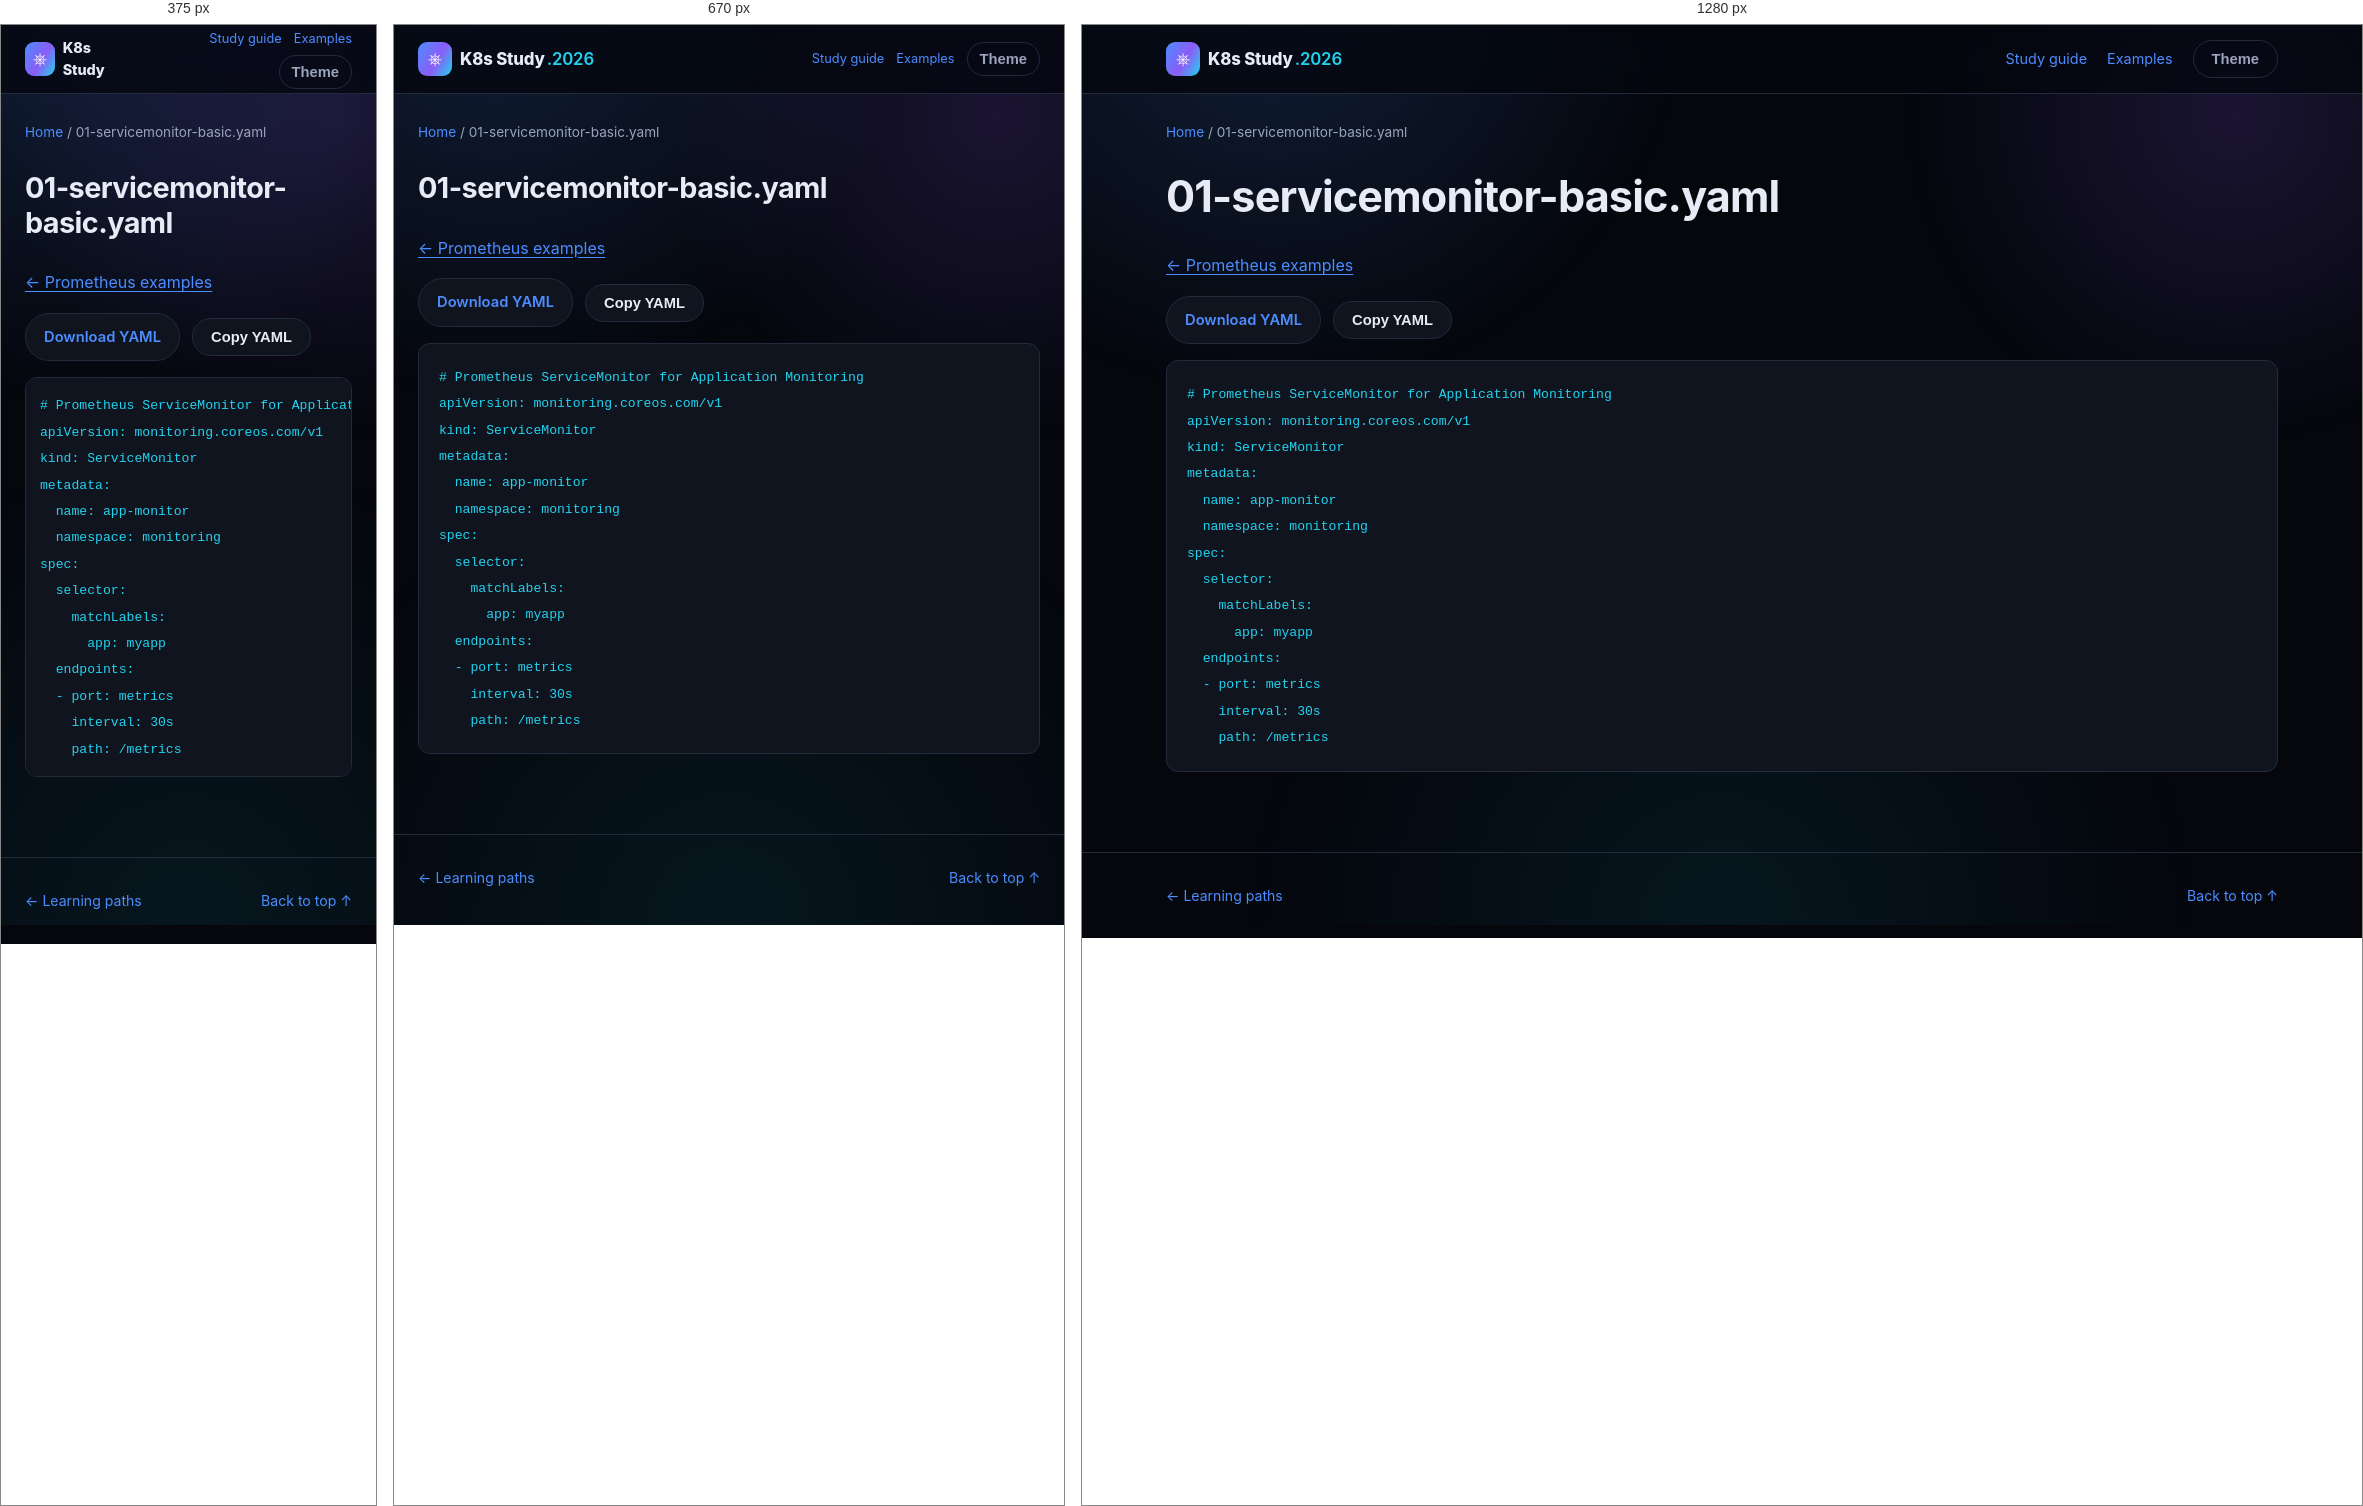
Rendered at 375 px, 670 px and 1280 px, left to right.

<!-- file: 01-servicemonitor-basic.html -->
<!DOCTYPE html>
<html lang="en">
<head>
<meta charset="UTF-8" />
<meta name="viewport" content="width=device-width, initial-scale=1.0" />
<title>01-servicemonitor-basic.yaml · K8s Study</title>
<link rel="stylesheet" href="../../assets/style.css" />
<link rel="stylesheet" href="../../assets/reader.css" />
<script src="../../assets/reader.js" defer></script>
</head>
<body>
<div class="bg-fx" aria-hidden="true"></div>
<a class="skip-link" href="#main">Skip to content</a>
<header class="site-header"><nav class="nav container" aria-label="Main navigation">
<a class="brand" href="../../index.html"><span class="brand-mark">⎈</span><span>K8s Study<span class="brand-year">.2026</span></span></a>
<div class="reader-nav"><a href="../../guides/study-guide.html">Study guide</a><a href="../index.html">Examples</a><button id="themeToggle" class="btn btn-ghost" type="button" aria-label="Toggle light/dark theme">Theme</button></div>
</nav></header>
<div class="container reader-breadcrumb"><a href="../../index.html">Home</a><span aria-hidden="true"> / </span><span>01-servicemonitor-basic.yaml</span></div>
<div class="container reader-layout">
<main id="main" class="reader-content"><h1>01-servicemonitor-basic.yaml</h1><p><a href="index.html">← Prometheus examples</a></p><div class="manifest-actions"><a class="btn btn-outline" href="01-servicemonitor-basic.yaml" download>Download YAML</a><button class="btn btn-outline" type="button" data-copy-code>Copy YAML</button><span role="status" id="copyStatus"></span></div><pre><code># Prometheus ServiceMonitor for Application Monitoring
apiVersion: monitoring.coreos.com/v1
kind: ServiceMonitor
metadata:
  name: app-monitor
  namespace: monitoring
spec:
  selector:
    matchLabels:
      app: myapp
  endpoints:
  - port: metrics
    interval: 30s
    path: /metrics
</code></pre></main>

</div>
<footer class="site-footer"><div class="container footer-inner"><a href="../../index.html#paths">← Learning paths</a><a href="#main">Back to top ↑</a></div></footer>
</body>
</html>


/* @media block from style.css */
@media (max-width: 860px) {
  .nav-links, .nav-actions .btn span { display: none; }
  .nav-toggle { display: flex; }
  .nav-links {
    position: fixed;
    top: 68px; left: 0; right: 0;
    flex-direction: column;
    background: var(--bg-alt);
    border-bottom: 1px solid var(--border);
    padding: 16px 24px 24px;
    gap: 16px;
    display: none;
  }
  .nav-links.is-open { display: flex; }
  .stat-strip { grid-template-columns: repeat(2, 1fr); }
  .path-item { grid-template-columns: 1fr; text-align: left; }
  .path-meta { align-items: flex-start; flex-direction: row; }
}

/* @media block from reader.css */
@media (max-width: 860px) {
  .reader-layout.has-toc { display: flex; flex-direction: column; gap: 24px; }
  .reader-content { width: 100%; }
  .reader-toc { position: static; max-height: 260px; width: 100%; order: -1; }
  .reader-nav { gap: 12px; font-size: .8rem; }
  .reader-nav .btn { padding: 8px 12px; }
}

/* @media block from reader.css */
@media (max-width: 480px) {
  .reader-nav { flex-wrap: wrap; justify-content: flex-end; gap: 6px 12px; }
  .brand { font-size: .9rem; }
  .brand-year { display: none; }
  .reader-content pre { padding: 14px; }
}